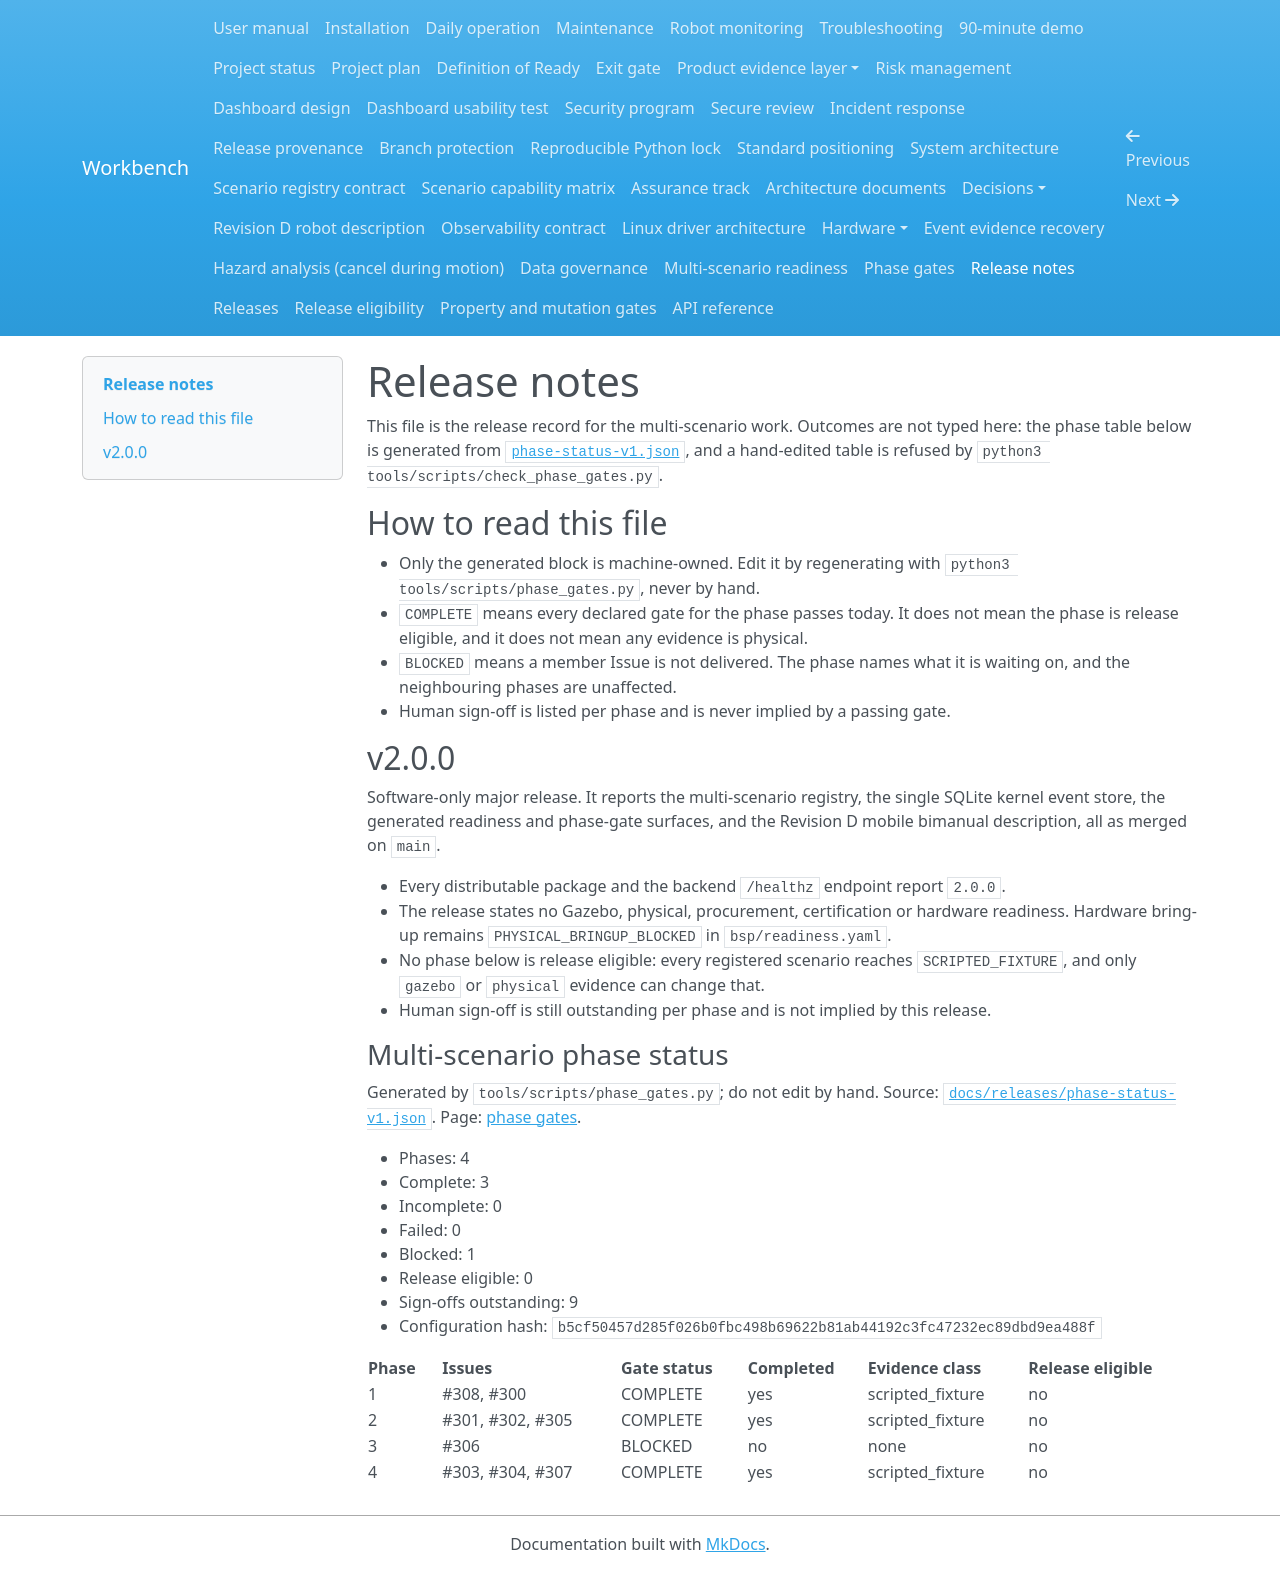

repository: Quchaosheng/workbench-mobile-home-robot · page: releases/release-notes/index.html · generator: mkdocs

# Release notes

This file is the release record for the multi-scenario work. Outcomes are not
typed here: the phase table below is generated from
[`phase-status-v1.json`](phase-status-v1.json), and a hand-edited table is
refused by `python3 tools/scripts/check_phase_gates.py`.

## How to read this file

- Only the generated block is machine-owned. Edit it by regenerating with
  `python3 tools/scripts/phase_gates.py`, never by hand.
- `COMPLETE` means every declared gate for the phase passes today. It does not
  mean the phase is release eligible, and it does not mean any evidence is
  physical.
- `BLOCKED` means a member Issue is not delivered. The phase names what it is
  waiting on, and the neighbouring phases are unaffected.
- Human sign-off is listed per phase and is never implied by a passing gate.

## v2.0.0

Software-only major release. It reports the multi-scenario registry, the single
SQLite kernel event store, the generated readiness and phase-gate surfaces, and
the Revision D mobile bimanual description, all as merged on `main`.

- Every distributable package and the backend `/healthz` endpoint report `2.0.0`.
- The release states no Gazebo, physical, procurement, certification or hardware
  readiness. Hardware bring-up remains `PHYSICAL_BRINGUP_BLOCKED` in `bsp/readiness.yaml`.
- No phase below is release eligible: every registered scenario reaches
  `SCRIPTED_FIXTURE`, and only `gazebo` or `physical` evidence can change that.
- Human sign-off is still outstanding per phase and is not implied by this release.

<!-- BEGIN GENERATED: phase-status -->

### Multi-scenario phase status

Generated by `tools/scripts/phase_gates.py`; do not edit by hand.
Source: [`docs/releases/phase-status-v1.json`](phase-status-v1.json).
Page: [phase gates](phase-gates.md).

- Phases: 4
- Complete: 3
- Incomplete: 0
- Failed: 0
- Blocked: 1
- Release eligible: 0
- Sign-offs outstanding: 9
- Configuration hash: `b5cf50457d285f026b0fbc498b69622b81ab44192c3fc47232ec89dbd9ea488f`

| Phase | Issues | Gate status | Completed | Evidence class | Release eligible |
| --- | --- | --- | --- | --- | --- |
| 1 | #308, #300 | COMPLETE | yes | scripted_fixture | no |
| 2 | #301, #302, #305 | COMPLETE | yes | scripted_fixture | no |
| 3 | #306 | BLOCKED | no | none | no |
| 4 | #303, #304, #307 | COMPLETE | yes | scripted_fixture | no |

<!-- END GENERATED: phase-status -->
